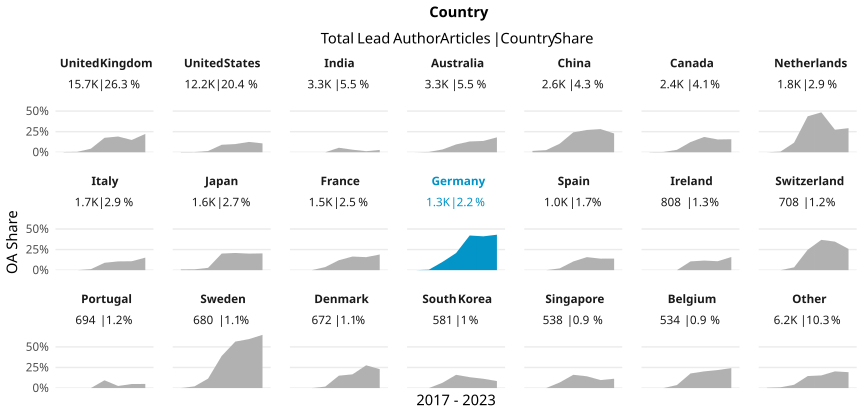

The file beside this chart, header and first rows:
country_name_fct, cr_year, articles, cc_total, prop
United Kingdom, '17, 2047, 6, 0.002931
United Kingdom, '18, 2158, 11, 0.005097
United Kingdom, '19, 2515, 109, 0.04334
United Kingdom, '20, 2652, 465, 0.1753
United Kingdom, '21, 2564, 490, 0.1911
United Kingdom, '22, 2425, 362, 0.1493
United Kingdom, '23, 1366, 304, 0.2225
United States, '17, 1645, 5, 0.00304
United States, '18, 1573, 4, 0.002543
United States, '19, 1739, 26, 0.01495
United States, '20, 2136, 194, 0.09082
United States, '21, 2183, 217, 0.0994
United States, '22, 1634, 205, 0.1255
United States, '23, 1300, 140, 0.1077
India, '17, 282, 0, 0
India, '18, 378, 0, 0
India, '19, 450, 0, 0
India, '20, 567, 31, 0.05467
India, '21, 840, 26, 0.03095
India, '22, 473, 6, 0.01268
India, '23, 318, 9, 0.0283
Australia, '17, 528, 0, 0
Australia, '18, 494, 2, 0.004049
Australia, '19, 530, 18, 0.03396
Australia, '20, 527, 50, 0.09488
Australia, '21, 489, 64, 0.1309
Australia, '22, 350, 48, 0.1371
Australia, '23, 365, 66, 0.1808
China, '17, 248, 4, 0.01613
China, '18, 310, 8, 0.02581
China, '19, 386, 40, 0.1036
China, '20, 521, 126, 0.2418
China, '21, 388, 105, 0.2706
China, '22, 359, 101, 0.2813
China, '23, 342, 78, 0.2281
Canada, '17, 417, 1, 0.002398
Canada, '18, 286, 1, 0.003497
Canada, '19, 376, 11, 0.02926
Canada, '20, 397, 49, 0.1234
Canada, '21, 377, 70, 0.1857
Canada, '22, 322, 50, 0.1553
Canada, '23, 253, 40, 0.1581
Netherlands, '17, 290, 0, 0
Netherlands, '18, 255, 2, 0.007843
Netherlands, '19, 275, 32, 0.1164
Netherlands, '20, 261, 114, 0.4368
Netherlands, '21, 289, 140, 0.4844
Netherlands, '22, 234, 64, 0.2735
Netherlands, '23, 147, 43, 0.2925
Italy, '17, 193, 0, 0
Italy, '18, 200, 0, 0
Italy, '19, 241, 3, 0.01245
Italy, '20, 403, 36, 0.08933
Italy, '21, 263, 28, 0.1065
Italy, '22, 249, 27, 0.1084
Italy, '23, 184, 28, 0.1522
Japan, '17, 221, 2, 0.00905
Japan, '18, 198, 2, 0.0101
Japan, '19, 212, 6, 0.0283
Japan, '20, 258, 52, 0.2016
... 87 more rows
